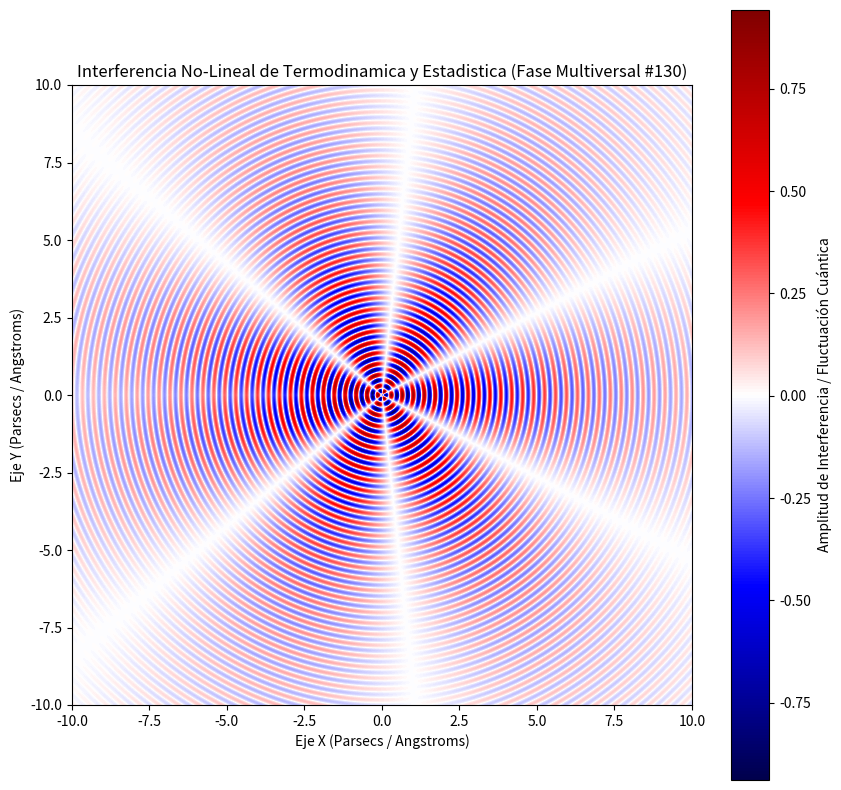

This figure's Python source:
%matplotlib inline
# Simulación Multiversal: Termodinamica y Estadistica - Variante 130
import numpy as np
import matplotlib.pyplot as plt

# Parámetros Físicos No-Lineales
omega_1 = 17.775
omega_2 = 3.219
lambda_decay = 0.19
phase_shift = 2.39

x = np.linspace(-10, 10, 800)
y = np.linspace(-10, 10, 800)
X, Y = np.meshgrid(x, y)

# Dinámica de Fluidos / Campos Tensor-Escalares (Fase Multiversal)
R = np.sqrt(X**2 + Y**2) + 1e-5
Z = (np.sin(omega_1 * R + phase_shift) * np.cos(omega_2 * np.arctan2(Y, X))) * np.exp(-lambda_decay * R)

plt.figure(figsize=(10, 10))
plt.imshow(Z, cmap='seismic', extent=[-10, 10, -10, 10], origin='lower')
plt.colorbar(label='Amplitud de Interferencia / Fluctuación Cuántica')
plt.title(r'Interferencia No-Lineal de Termodinamica y Estadistica (Fase Multiversal #130)')
plt.xlabel('Eje X (Parsecs / Angstroms)')
plt.ylabel('Eje Y (Parsecs / Angstroms)')
plt.show()
